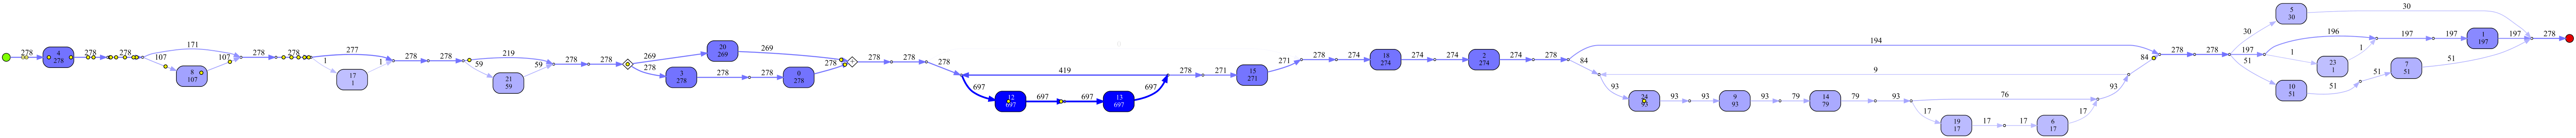

The data file committed next to this chart (first rows):
index; Case ID; Activity; Resource; Variant index; (case) ApplicationType; (case) LoanGoal; (case) RequestedAmount; lbl
4833; Application_1274070913; 4; User_3; 33; New credit; Other, see explanation; 5000; A_Cancelled
4834; Application_1274070913; 20; User_3; 33; New credit; Other, see explanation; 5000; A_Cancelled
4835; Application_1274070913; 3; User_3; 33; New credit; Other, see explanation; 5000; A_Cancelled
4836; Application_1274070913; 0; User_3; 33; New credit; Other, see explanation; 5000; A_Cancelled
4837; Application_1274070913; 12; User_3; 33; New credit; Other, see explanation; 5000; A_Cancelled
4838; Application_1274070913; 13; User_3; 33; New credit; Other, see explanation; 5000; A_Cancelled
4839; Application_1274070913; 12; User_3; 33; New credit; Other, see explanation; 5000; A_Cancelled
4840; Application_1274070913; 13; User_3; 33; New credit; Other, see explanation; 5000; A_Cancelled
4841; Application_1274070913; 15; User_3; 33; New credit; Other, see explanation; 5000; A_Cancelled
4842; Application_1274070913; 15; User_3; 33; New credit; Other, see explanation; 5000; A_Cancelled
4843; Application_1274070913; 18; User_3; 33; New credit; Other, see explanation; 5000; A_Cancelled
4844; Application_1274070913; 2; User_3; 33; New credit; Other, see explanation; 5000; A_Cancelled
4845; Application_1274070913; 1; User_1; 33; New credit; Other, see explanation; 5000; A_Cancelled
12206; Application_1974173610; 4; User_1; 41; New credit; Existing loan takeover; 10000; A_Cancelled
12207; Application_1974173610; 8; User_1; 41; New credit; Existing loan takeover; 10000; A_Cancelled
12208; Application_1974173610; 21; User_31; 41; New credit; Existing loan takeover; 10000; A_Cancelled
12209; Application_1974173610; 20; User_71; 41; New credit; Existing loan takeover; 10000; A_Cancelled
12210; Application_1974173610; 3; User_31; 41; New credit; Existing loan takeover; 10000; A_Cancelled
12211; Application_1974173610; 0; User_71; 41; New credit; Existing loan takeover; 10000; A_Cancelled
12212; Application_1974173610; 12; User_71; 41; New credit; Existing loan takeover; 10000; A_Cancelled
12213; Application_1974173610; 13; User_71; 41; New credit; Existing loan takeover; 10000; A_Cancelled
12214; Application_1974173610; 12; User_71; 41; New credit; Existing loan takeover; 10000; A_Cancelled
12215; Application_1974173610; 13; User_71; 41; New credit; Existing loan takeover; 10000; A_Cancelled
12216; Application_1974173610; 15; User_71; 41; New credit; Existing loan takeover; 10000; A_Cancelled
12217; Application_1974173610; 15; User_71; 41; New credit; Existing loan takeover; 10000; A_Cancelled
12218; Application_1974173610; 18; User_71; 41; New credit; Existing loan takeover; 10000; A_Cancelled
12219; Application_1974173610; 2; User_71; 41; New credit; Existing loan takeover; 10000; A_Cancelled
12220; Application_1974173610; 1; User_11; 41; New credit; Existing loan takeover; 10000; A_Cancelled
12664; Application_1041929908; 4; User_1; 1182; New credit; Existing loan takeover; 30000; A_Pending
12665; Application_1041929908; 8; User_1; 1182; New credit; Existing loan takeover; 30000; A_Pending
12666; Application_1041929908; 21; User_5; 1182; New credit; Existing loan takeover; 30000; A_Pending
12667; Application_1041929908; 20; User_49; 1182; New credit; Existing loan takeover; 30000; A_Pending
12668; Application_1041929908; 3; User_5; 1182; New credit; Existing loan takeover; 30000; A_Pending
12669; Application_1041929908; 0; User_49; 1182; New credit; Existing loan takeover; 30000; A_Pending
12670; Application_1041929908; 12; User_49; 1182; New credit; Existing loan takeover; 30000; A_Pending
12671; Application_1041929908; 13; User_49; 1182; New credit; Existing loan takeover; 30000; A_Pending
12672; Application_1041929908; 12; User_49; 1182; New credit; Existing loan takeover; 30000; A_Pending
12673; Application_1041929908; 13; User_49; 1182; New credit; Existing loan takeover; 30000; A_Pending
12674; Application_1041929908; 11; User_49; 1182; New credit; Existing loan takeover; 30000; A_Pending
12675; Application_1041929908; 11; User_49; 1182; New credit; Existing loan takeover; 30000; A_Pending
12676; Application_1041929908; 12; User_49; 1182; New credit; Existing loan takeover; 30000; A_Pending
12677; Application_1041929908; 13; User_49; 1182; New credit; Existing loan takeover; 30000; A_Pending
12678; Application_1041929908; 12; User_49; 1182; New credit; Existing loan takeover; 30000; A_Pending
12679; Application_1041929908; 13; User_49; 1182; New credit; Existing loan takeover; 30000; A_Pending
12680; Application_1041929908; 15; User_49; 1182; New credit; Existing loan takeover; 30000; A_Pending
12681; Application_1041929908; 15; User_49; 1182; New credit; Existing loan takeover; 30000; A_Pending
12682; Application_1041929908; 18; User_49; 1182; New credit; Existing loan takeover; 30000; A_Pending
12683; Application_1041929908; 2; User_49; 1182; New credit; Existing loan takeover; 30000; A_Pending
12684; Application_1041929908; 24; User_29; 1182; New credit; Existing loan takeover; 30000; A_Pending
12685; Application_1041929908; 9; User_116; 1182; New credit; Existing loan takeover; 30000; A_Pending
12686; Application_1041929908; 14; User_116; 1182; New credit; Existing loan takeover; 30000; A_Pending
12687; Application_1041929908; 10; User_29; 1182; New credit; Existing loan takeover; 30000; A_Pending
12688; Application_1041929908; 7; User_29; 1182; New credit; Existing loan takeover; 30000; A_Pending
14575; Application_133175864; 4; User_4; 289; New credit; Home improvement; 0.0; A_Cancelled
14576; Application_133175864; 20; User_4; 289; New credit; Home improvement; 0.0; A_Cancelled
14577; Application_133175864; 3; User_4; 289; New credit; Home improvement; 0.0; A_Cancelled
14578; Application_133175864; 0; User_4; 289; New credit; Home improvement; 0.0; A_Cancelled
14579; Application_133175864; 12; User_4; 289; New credit; Home improvement; 0.0; A_Cancelled
14580; Application_133175864; 13; User_4; 289; New credit; Home improvement; 0.0; A_Cancelled
14581; Application_133175864; 12; User_4; 289; New credit; Home improvement; 0.0; A_Cancelled
... 4,554 more rows
